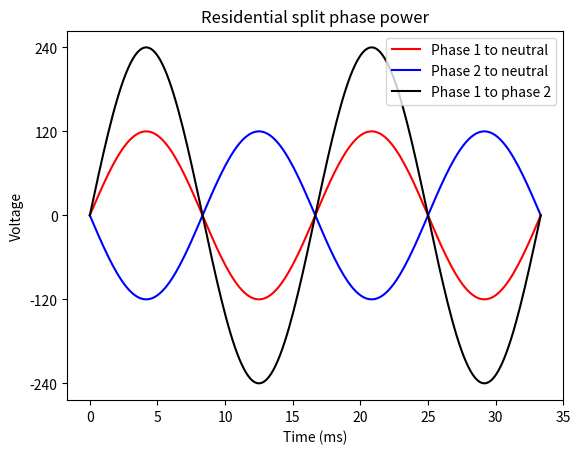

Here is the Python script that generated this plot:
import matplotlib.pyplot as plt
import numpy as np

if __name__ == "__main__":
    x = np.linspace(0, 1000 * 2/60, num=200)
    phase1 = 120 * np.sin(x * 60 * (2*np.pi) / 1000)
    phase2 = -phase1
    diff = phase1 - phase2
    plt.plot(x, phase1, color='r')
    plt.plot(x, phase2, color='b')
    plt.plot(x, diff, color='black')
    plt.yticks([-240, -120, 0, 120, 240])
    plt.ylabel("Voltage")
    plt.xlabel("Time (ms)")
    plt.title("Residential split phase power")
    plt.legend(["Phase 1 to neutral", "Phase 2 to neutral", "Phase 1 to phase 2"])
    plt.show()